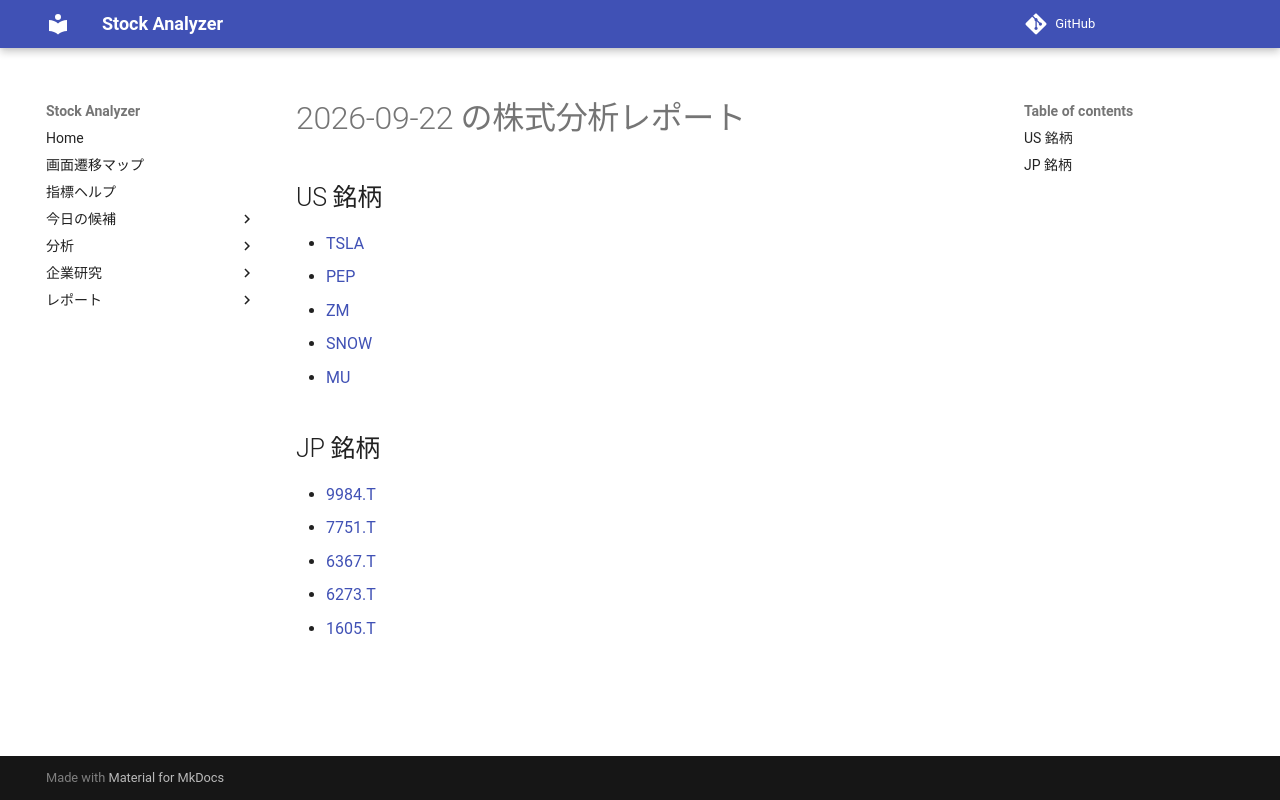

repository: Yumi-note/Making-APP · page: reports/2026-09-22/191905/index.html · generator: mkdocs

# 2026-09-22 の株式分析レポート

## US 銘柄

- [TSLA](TSLA.md)
- [PEP](PEP.md)
- [ZM](ZM.md)
- [SNOW](SNOW.md)
- [MU](MU.md)

## JP 銘柄

- [9984.T](9984_T.md)
- [7751.T](7751_T.md)
- [6367.T](6367_T.md)
- [6273.T](6273_T.md)
- [1605.T](1605_T.md)
